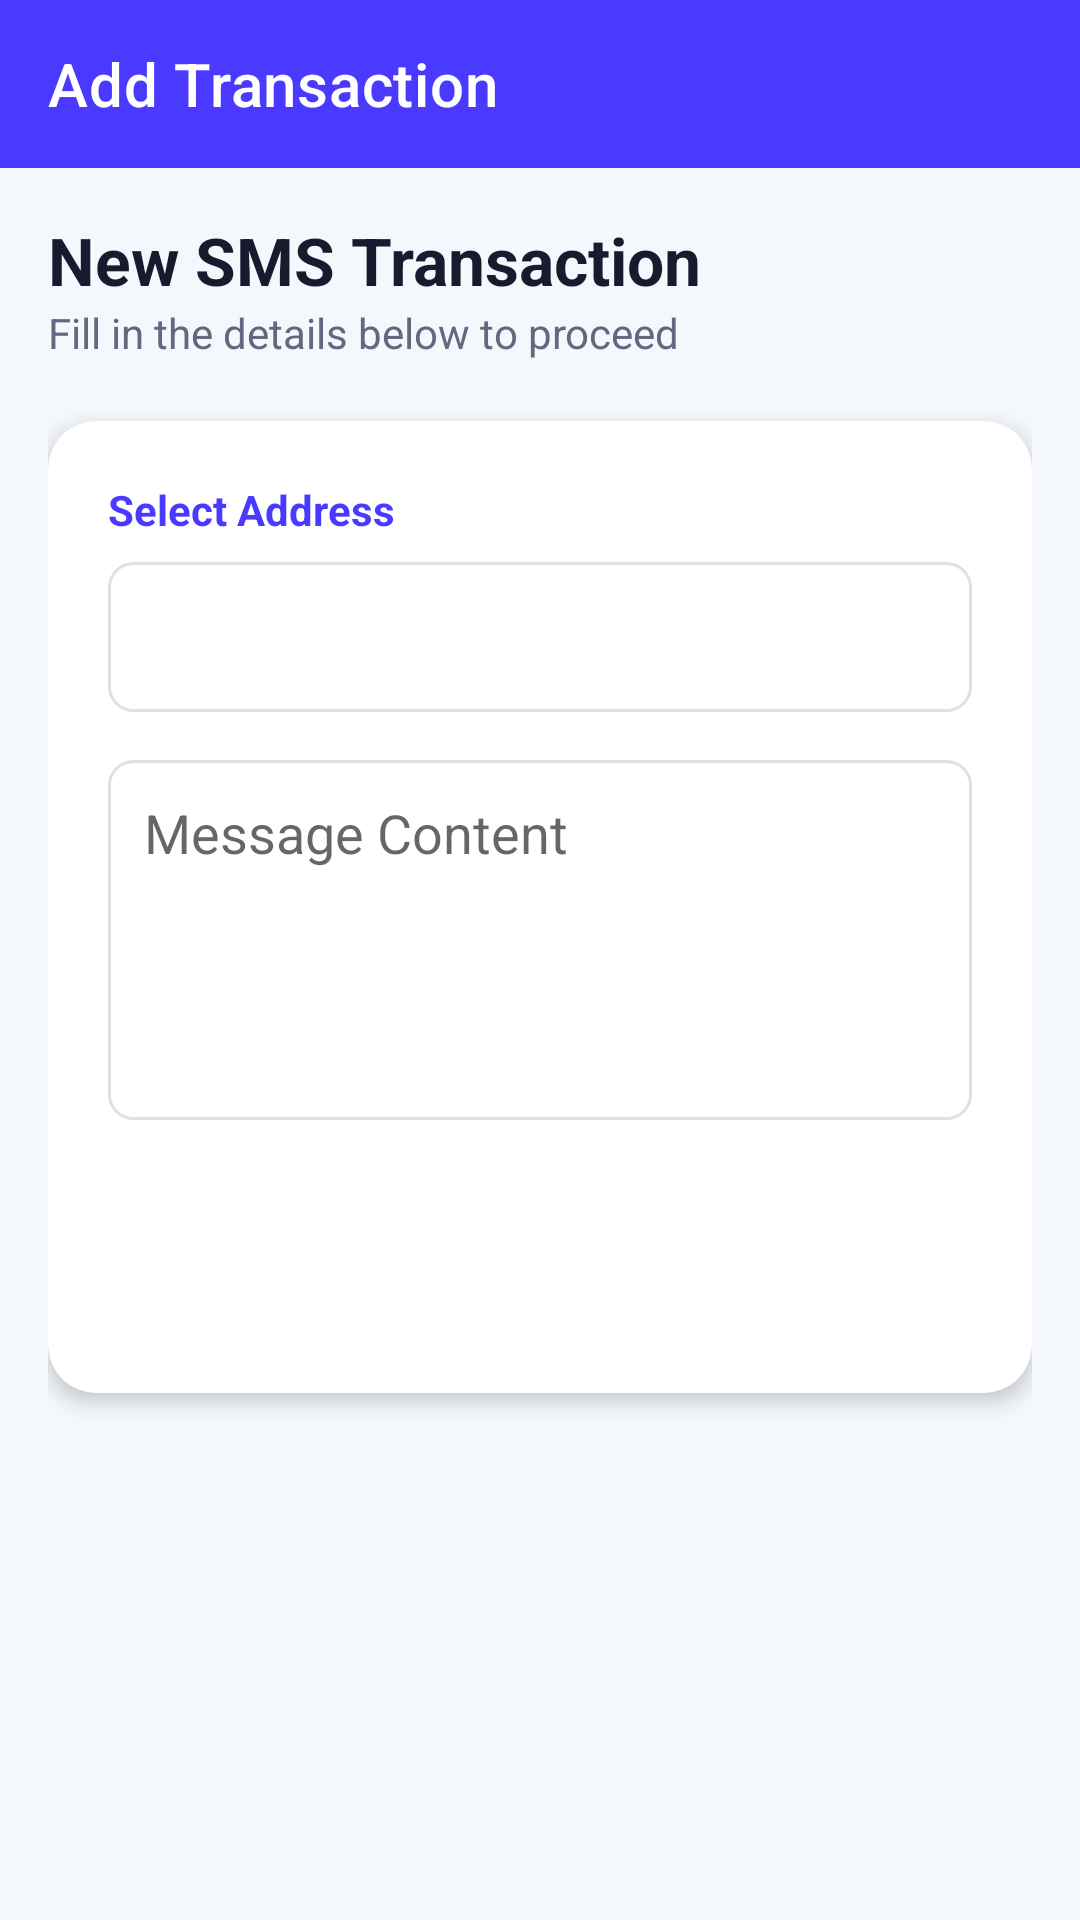

Produce the Android XML layout that renders to this screen, including the resource entries it uses.
<!-- AndroidManifest.xml: application theme Theme.SohojpayBD -->
<!-- res/layout/fragment_add_transaction.xml -->
<?xml version="1.0" encoding="utf-8"?>
<LinearLayout xmlns:android="http://schemas.android.com/apk/res/android"
    xmlns:app="http://schemas.android.com/apk/res-auto"
    android:layout_width="match_parent"
    android:layout_height="match_parent"
    android:orientation="vertical"
    android:background="#f4f7fc">

    <androidx.appcompat.widget.Toolbar
        android:id="@+id/toolbar"
        android:layout_width="match_parent"
        android:layout_height="?actionBarSize"
        android:background="@color/primary"
        app:title="Add Transaction"
        app:titleTextColor="@android:color/white"
        app:navigationIcon="@drawable/back"
        android:theme="@style/ThemeOverlay.AppCompat.Dark.ActionBar" />

    <ScrollView
        android:layout_width="match_parent"
        android:layout_height="match_parent">

        <LinearLayout
            android:layout_width="match_parent"
            android:layout_height="wrap_content"
            android:orientation="vertical"
            android:padding="16dp">

            <TextView
                android:layout_width="wrap_content"
                android:layout_height="wrap_content"
                android:text="@string/new_sms_transaction"
                android:textColor="@color/text_primary"
                android:textSize="22sp"
                android:textStyle="bold" />

            <TextView
                android:layout_width="wrap_content"
                android:layout_height="wrap_content"
                android:text="@string/fill_details"
                android:textColor="@color/text_secondary"
                android:textSize="14sp"
                android:layout_marginBottom="20dp" />

            <androidx.cardview.widget.CardView
                android:layout_width="match_parent"
                android:layout_height="wrap_content"
                android:layout_marginBottom="16dp"
                app:cardCornerRadius="16dp"
                app:cardElevation="4dp"
                app:cardBackgroundColor="@android:color/white">

                <LinearLayout
                    android:layout_width="match_parent"
                    android:layout_height="wrap_content"
                    android:orientation="vertical"
                    android:padding="20dp">

                    <TextView
                        android:layout_width="wrap_content"
                        android:layout_height="wrap_content"
                        android:text="@string/select_address"
                        android:textColor="@color/primary"
                        android:textSize="14sp"
                        android:textStyle="bold"
                        android:layout_marginBottom="8dp" />

                    <Spinner
                        android:id="@+id/addressSpinner"
                        android:layout_width="match_parent"
                        android:layout_height="50dp"
                        android:background="@drawable/edit_text_rounded"
                        android:layout_marginBottom="16dp"
                        android:paddingHorizontal="12dp" />

                    <EditText
                        android:id="@+id/messageContent"
                        android:layout_width="match_parent"
                        android:layout_height="120dp"
                        android:hint="@string/message_content"
                        android:gravity="top|start"
                        android:padding="12dp"
                        android:background="@drawable/edit_text_rounded"
                        android:inputType="textMultiLine"
                        android:layout_marginBottom="16dp" />

                    <Button
                        android:id="@+id/btnSendTransaction"
                        android:layout_width="match_parent"
                        android:layout_height="55dp"
                        android:text="@string/send_transaction"
                        android:textColor="@color/white"
                        android:textStyle="bold"
                        android:textSize="16sp"
                        android:background="@drawable/btn_send_transaction" />

                </LinearLayout>
            </androidx.cardview.widget.CardView>

        </LinearLayout>
    </ScrollView>
</LinearLayout>
<!-- resources referenced by this layout -->
<resources>
  <color name="primary">#4A3AFF</color>
  <color name="text_primary">#1A1A2E</color>
  <color name="text_secondary">#666680</color>
  <color name="white">#FFFFFF</color>
  <!-- drawable edit_text_rounded (drawable) -->
  <?xml version="1.0" encoding="utf-8"?>
  <shape xmlns:android="http://schemas.android.com/apk/res/android">
      <solid android:color="#ffffff" />
      <stroke android:width="1dp" android:color="#e0e0e0" />
      <corners android:radius="8dp" />
  </shape>
  <string name="fill_details">Fill in the details below to proceed</string>
  <string name="message_content">Message Content</string>
  <string name="new_sms_transaction">New SMS Transaction</string>
  <string name="select_address">Select Address</string>
  <string name="send_transaction">SEND TRANSACTION</string>
  <style name="Theme.SohojpayBD" parent="Base.Theme.SohojpayBD" />
  <style name="Base.Theme.SohojpayBD" parent="Theme.MaterialComponents.Light.NoActionBar">
          <item name="android:statusBarColor">@color/statusbar</item>
          <item name="colorPrimary">@color/primary</item>
          <item name="colorPrimaryDark">@color/primary_dark</item>
          <item name="colorAccent">@color/accent</item>
          <item name="android:navigationBarColor">@color/white</item>
          <item name="android:windowLightNavigationBar" tools:ignore="NewApi">true</item>
          <item name="android:windowBackground">@color/homepage</item>
      </style>
  <color name="statusbar">#4A3AFF</color>
  <color name="primary_dark">#3627CC</color>
  <color name="accent">#6C63FF</color>
  <color name="homepage">#F5F5FA</color>
</resources>
